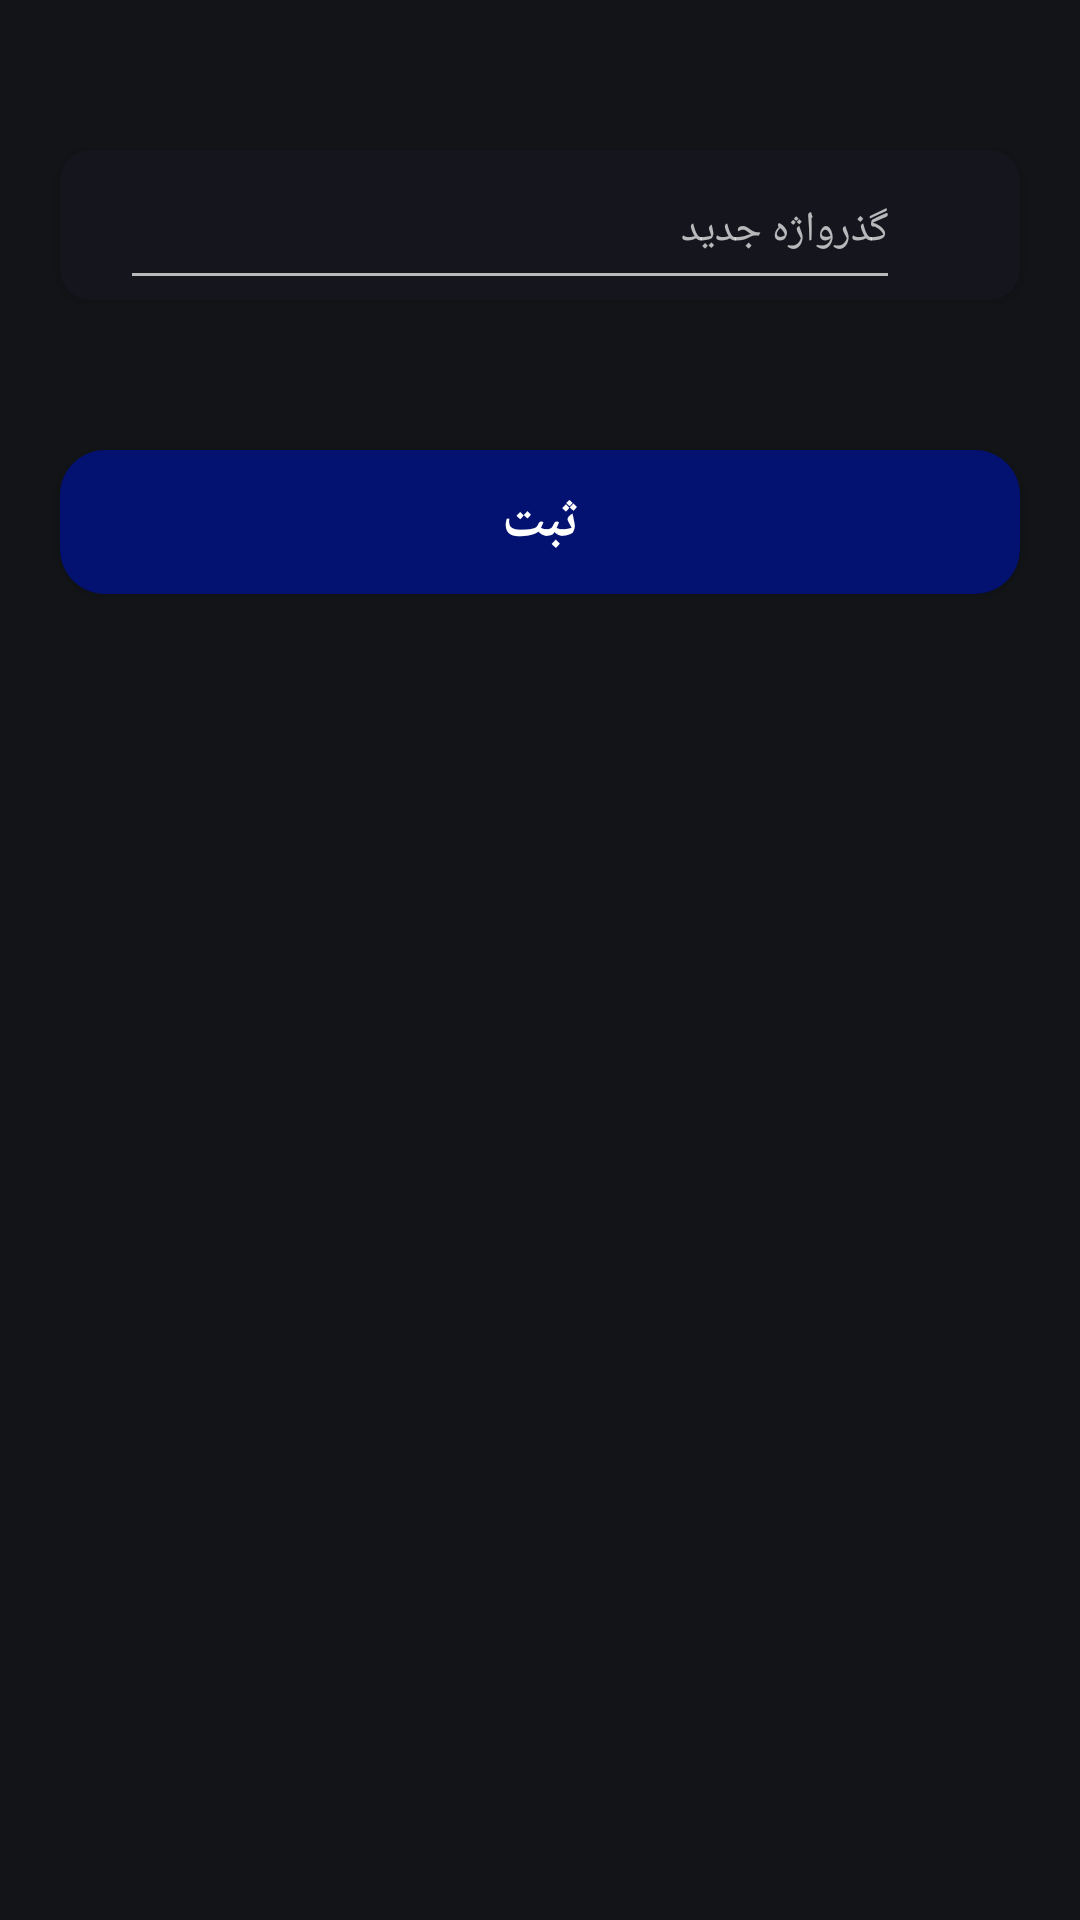

Write the Android layout XML for this screen, with the resource values it uses.
<!-- AndroidManifest.xml: application theme Theme.AppCompat.NoActionBar -->
<!-- res/layout/new_password_dialog.xml -->
<?xml version="1.0" encoding="utf-8"?>
<LinearLayout xmlns:android="http://schemas.android.com/apk/res/android"
    xmlns:app="http://schemas.android.com/apk/res-auto"
    xmlns:tools="http://schemas.android.com/tools"
    android:orientation="vertical"
    android:layout_width="match_parent"
    android:layout_height="wrap_content"
    android:background="@color/base_color"
    android:layoutDirection="rtl"
    >

    <androidx.cardview.widget.CardView
        android:layout_width="match_parent"
        android:layout_height="50dp"
        android:layout_marginTop="50dp"
        android:layout_marginStart="20dp"
        android:layout_marginEnd="20dp"
        app:cardCornerRadius="10dp"
        android:backgroundTint="@color/bg_login_register_field"
        tools:ignore="UnusedAttribute">
        <ImageView
            android:layout_width="24dp"
            android:layout_height="24dp"
            android:src="@drawable/baseline_email_24"
            android:layout_marginTop="15dp"
            android:layout_marginStart="10dp"
            tools:ignore="ContentDescription" />
        <EditText
            android:id="@+id/editText_newPassword"
            android:layout_width="match_parent"
            android:layout_height="50dp"
            android:hint="@string/new_pass"
            android:inputType="textPassword"
            android:textAlignment="viewStart"
            android:layout_marginStart="40dp"
            android:layout_marginEnd="20dp"
            android:textSize="14sp"
            android:textColor="@color/white"
            android:autofillHints="password" />
    </androidx.cardview.widget.CardView>

    <Button
        android:id="@+id/new_pass_save"
        android:layout_width="match_parent"
        android:layout_height="wrap_content"
        android:background="@drawable/bg_login_register_btn"
        android:layout_marginTop="50dp"
        android:layout_marginStart="20dp"
        android:layout_marginEnd="20dp"
        android:layout_marginBottom="30dp"
        android:text="@string/save"
        android:textSize="18sp"
        android:textStyle="bold"
        android:textColor="@color/white"
        />

</LinearLayout>
<!-- resources referenced by this layout -->
<resources>
  <color name="base_color">#E60F1115</color>
  <color name="bg_login_register_field">#14151D</color>
  <color name="white">#FFFFFFFF</color>
  <!-- drawable bg_login_register_btn (drawable) -->
  <?xml version="1.0" encoding="utf-8"?>
  <shape xmlns:android="http://schemas.android.com/apk/res/android">
      <corners android:radius="15dp"/>
      <solid android:color="@color/bg_login_register_btn"/>
  </shape>
  <string name="new_pass">گذرواژه جدید</string>
  <string name="save">ثبت</string>
  <color name="bg_login_register_btn">#031170</color>
</resources>
